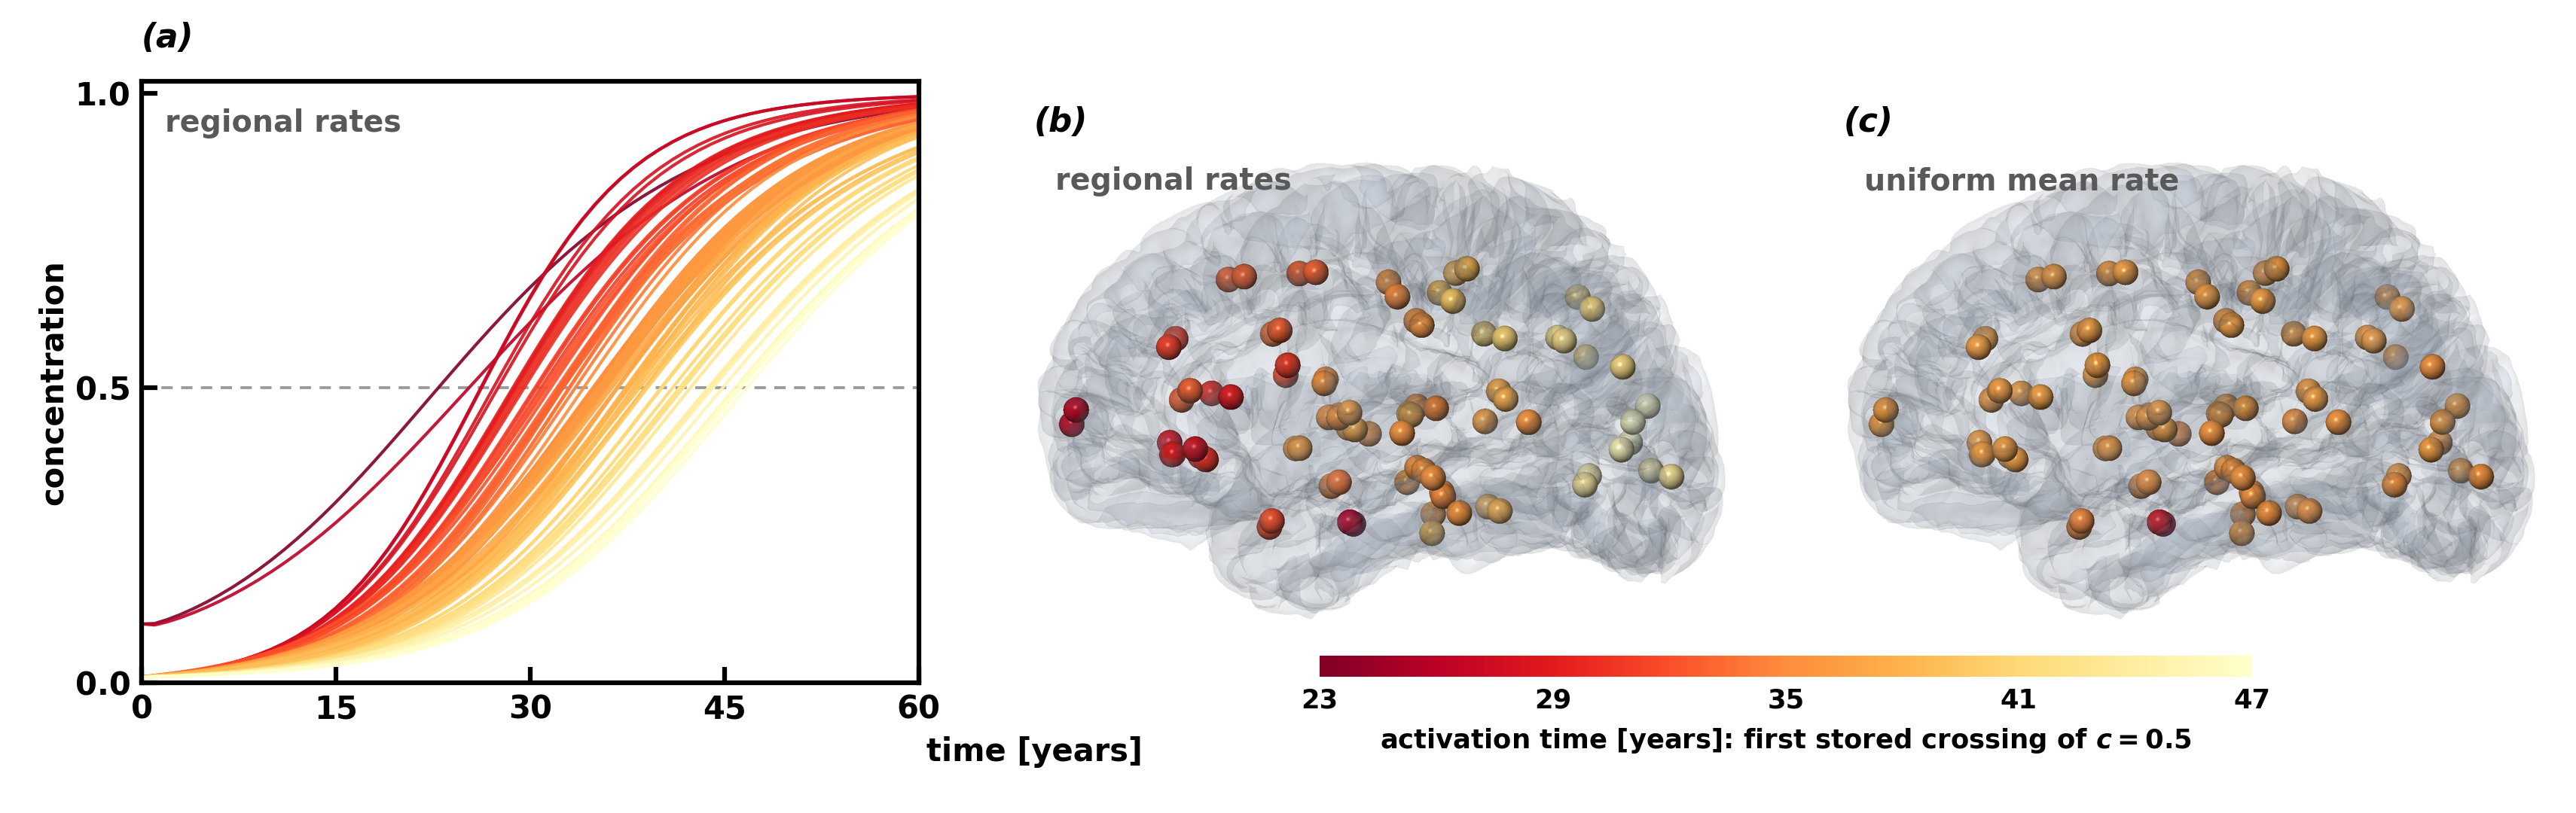

The file beside this chart, header and first rows:
node_id, name, region, regional_years, uniform_years
0, ctx-rh-lateralorbitofrontal, frontal, 30, 37
1, ctx-rh-parsorbitalis, frontal, 28, 37
2, ctx-rh-frontalpole, frontal, 27, 37
3, ctx-rh-medialorbitofrontal, frontal, 29, 37
4, ctx-rh-parstriangularis, frontal, 30, 37
5, ctx-rh-parsopercularis, frontal, 32, 37
6, ctx-rh-rostralmiddlefrontal, frontal, 31, 37
7, ctx-rh-superiorfrontal, frontal, 33, 37
8, ctx-rh-caudalmiddlefrontal, frontal, 33, 37
9, ctx-rh-precentral, frontal, 36, 37
10, ctx-rh-paracentral, parietal, 39, 37
11, ctx-rh-rostralanteriorcingulate, limbic, 33, 37
12, ctx-rh-caudalanteriorcingulate, limbic, 34, 37
13, ctx-rh-posteriorcingulate, limbic, 36, 37
14, ctx-rh-isthmuscingulate, limbic, 38, 37
15, ctx-rh-postcentral, parietal, 39, 37
16, ctx-rh-supramarginal, parietal, 41, 37
17, ctx-rh-superiorparietal, parietal, 42, 37
18, ctx-rh-inferiorparietal, parietal, 42, 37
19, ctx-rh-precuneus, occipital, 43, 37
20, ctx-rh-cuneus, occipital, 47, 37
21, ctx-rh-pericalcarine, occipital, 47, 37
22, ctx-rh-lateraloccipital, occipital, 45, 37
23, ctx-rh-lingual, occipital, 45, 37
24, ctx-rh-fusiform, temporal, 39, 36
25, ctx-rh-parahippocampal, limbic, 36, 36
26, ctx-rh-entorhinal, limbic, 23, 26
27, ctx-rh-temporalpole, temporal, 32, 35
28, ctx-rh-inferiortemporal, temporal, 37, 36
29, ctx-rh-middletemporal, temporal, 37, 36
30, ctx-rh-bankssts, temporal, 37, 36
31, ctx-rh-superiortemporal, temporal, 36, 36
32, ctx-rh-transversetemporal, temporal, 36, 37
33, ctx-rh-insula, insular, 37, 37
34, Right-Thalamus-Proper, subcortical, 39, 37
35, Right-Caudate, subcortical, 36, 37
36, Right-Putamen, subcortical, 36, 37
37, Right-Pallidum, subcortical, 38, 37
38, Right-Accumbens-area, subcortical, 37, 37
39, Right-Hippocampus, limbic, 36, 37
40, Right-Amygdala, limbic, 35, 36
41, ctx-lh-lateralorbitofrontal, frontal, 30, 37
42, ctx-lh-parsorbitalis, frontal, 28, 37
43, ctx-lh-frontalpole, frontal, 27, 37
44, ctx-lh-medialorbitofrontal, frontal, 29, 37
45, ctx-lh-parstriangularis, frontal, 29, 37
46, ctx-lh-parsopercularis, frontal, 31, 37
47, ctx-lh-rostralmiddlefrontal, frontal, 31, 37
48, ctx-lh-superiorfrontal, frontal, 33, 37
49, ctx-lh-caudalmiddlefrontal, frontal, 33, 37
50, ctx-lh-precentral, frontal, 35, 37
51, ctx-lh-paracentral, parietal, 39, 37
52, ctx-lh-rostralanteriorcingulate, limbic, 33, 37
53, ctx-lh-caudalanteriorcingulate, limbic, 33, 37
54, ctx-lh-posteriorcingulate, limbic, 36, 37
55, ctx-lh-isthmuscingulate, limbic, 38, 37
56, ctx-lh-postcentral, parietal, 40, 37
57, ctx-lh-supramarginal, parietal, 41, 37
58, ctx-lh-superiorparietal, parietal, 41, 37
59, ctx-lh-inferiorparietal, parietal, 42, 36
... 23 more rows
